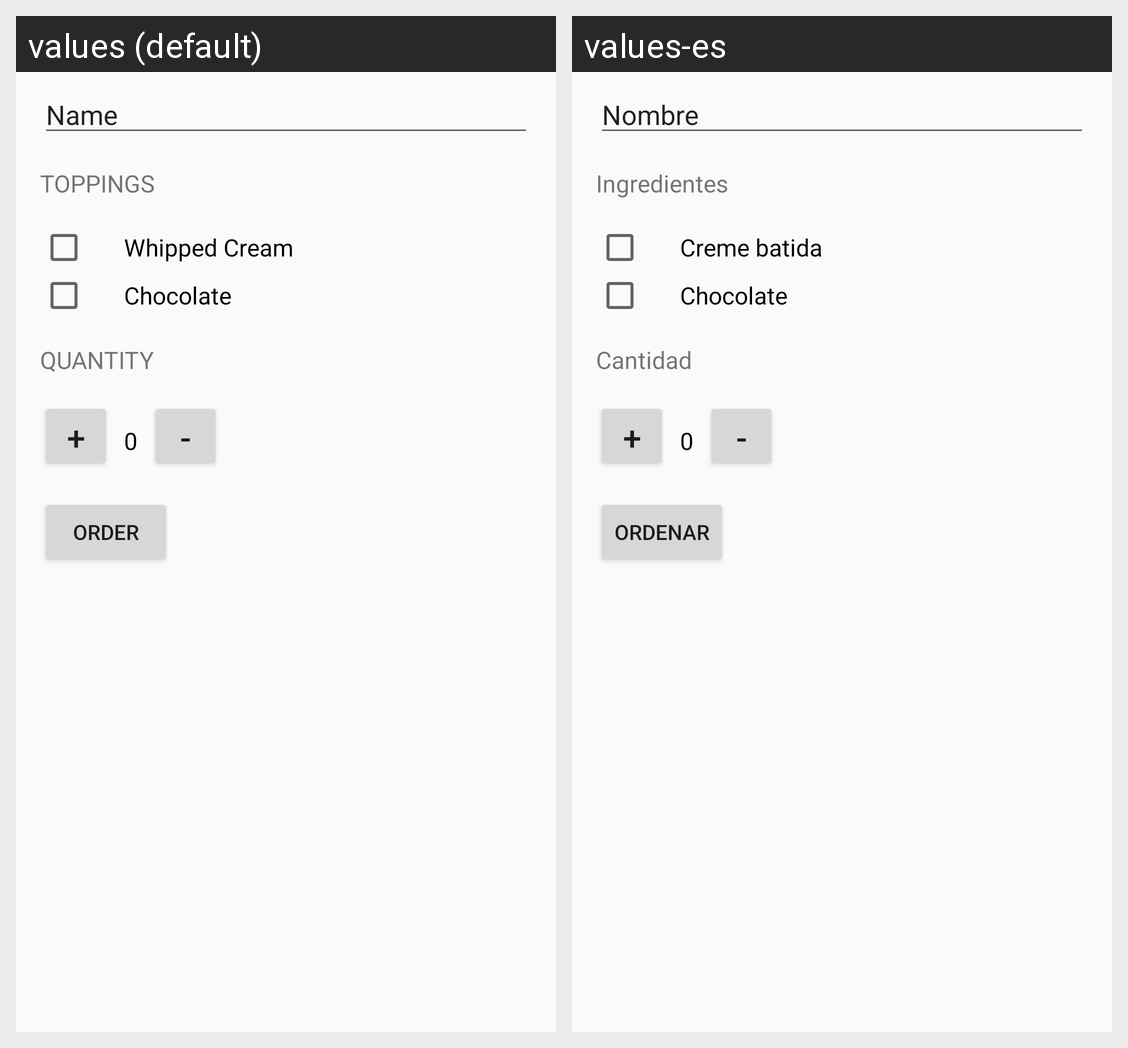

The Android screen above is rendered under two locales of the same app. Produce the string resources it draws, with the default and per-locale values.
Android screen res/layout/activity_main.xml rendered under 2 locales, left to right: values (default), values-es. Device: Nexus 5 (rendered at 1080×1920; each locale shown at half size, 540×960, under a caption strip naming it); theme AppTheme.
Strings drawn on this screen, with the default value and each locale's value (text and hints the layout hard-codes, and strings that could not be matched under every locale, appear in the picture but are not listed):

name
  values: Name
  values-es: Nombre

toppings
  values: TOPPINGS
  values-es: Ingredientes

whipped_cream
  values: Whipped Cream
  values-es: Creme batida

chocolate
  values: Chocolate
  values-es: Chocolate

quantity
  values: QUANTITY
  values-es: Cantidad

order
  values: ORDER
  values-es: Ordenar
